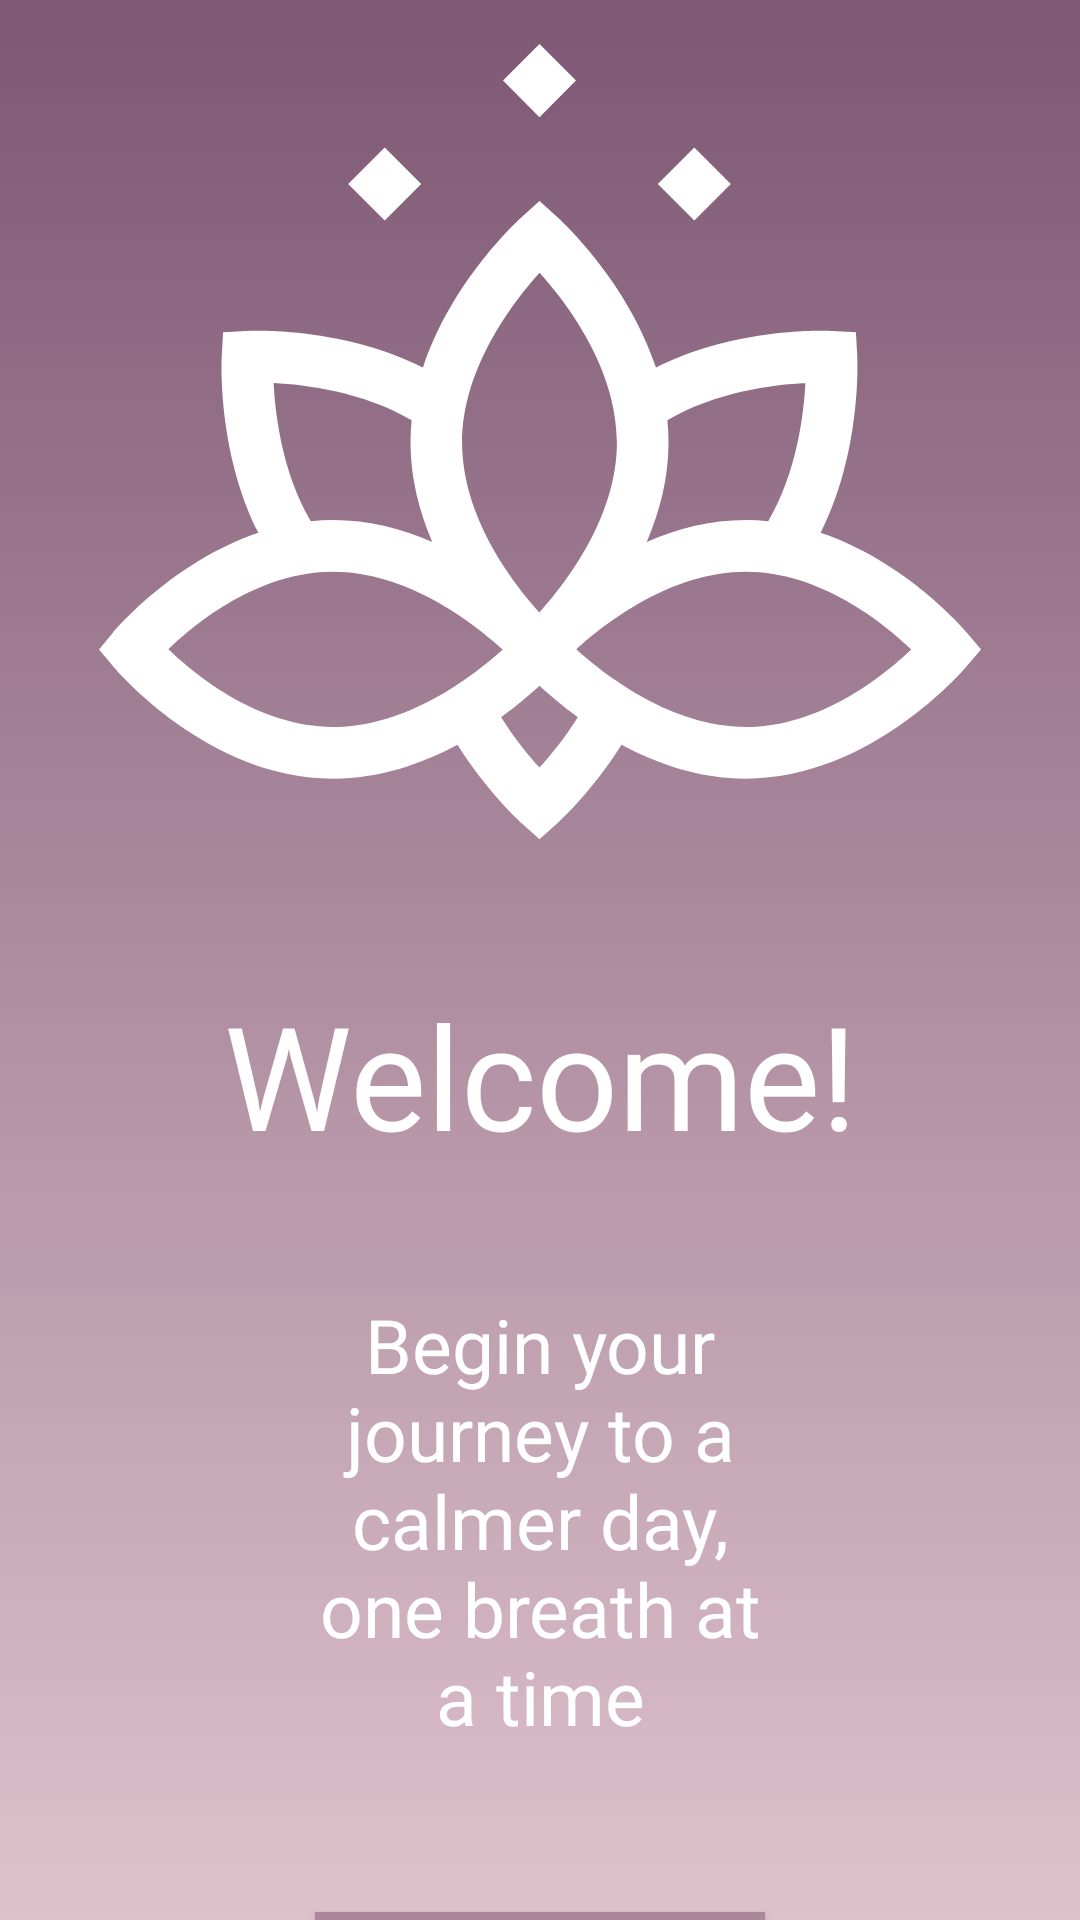

Here is an Android app screen rendered from its layout file. Give the layout XML and the strings, colors and styles it references.
<!-- AndroidManifest.xml: application theme Theme.MeditationApp -->
<!-- res/layout/activity_main.xml -->
<?xml version="1.0" encoding="utf-8"?>
<androidx.constraintlayout.widget.ConstraintLayout xmlns:android="http://schemas.android.com/apk/res/android"
    xmlns:app="http://schemas.android.com/apk/res-auto"
    xmlns:tools="http://schemas.android.com/tools"
    android:layout_width="match_parent"
    android:layout_height="match_parent"
    android:background="@drawable/purple_pink_gradient"
    android:onClick="onStartButtonPressed"
    tools:context=".MainActivity">

    <LinearLayout
        android:layout_width="match_parent"
        android:layout_height="match_parent"
        android:orientation="vertical">

        <ImageView
            android:id="@+id/icon_imageView"
            android:layout_width="match_parent"
            android:layout_height="294dp"
            android:layout_gravity="center"
            android:foregroundGravity="center"
            app:srcCompat="@drawable/ic__01_lotus_flower" />

        <Space
            android:layout_width="match_parent"
            android:layout_height="32dp" />

        <TextView
            android:id="@+id/welcome_textView"
            android:layout_width="match_parent"
            android:layout_height="wrap_content"
            android:layout_gravity="center"
            android:fontFamily="@font/rokkitt"
            android:text="@string/welcome"
            android:textAlignment="center"
            android:textColor="@color/white"
            android:textSize="48sp" />

        <Space
            android:layout_width="match_parent"
            android:layout_height="41dp" />

        <TextView
            android:id="@+id/description_textView2"
            android:layout_width="150dp"
            android:layout_height="wrap_content"
            android:layout_gravity="center"
            android:fontFamily="@font/rokkitt"
            android:text="@string/welcome_message"
            android:textAlignment="center"
            android:textColor="@color/white"
            android:textSize="25sp" />

        <Space
            android:layout_width="match_parent"
            android:layout_height="55dp" />

        <Button
            android:id="@+id/main_button"
            android:layout_width="150dp"
            android:layout_height="60dp"
            android:layout_gravity="center"
            android:background="@color/darkPurple"
            android:backgroundTint="#AA8799"
            android:fontFamily="@font/rokkitt"
            android:onClick="onStartButtonPressed"
            android:text="@string/mainButton_message"
            android:textColor="@color/white" />
    </LinearLayout>
</androidx.constraintlayout.widget.ConstraintLayout>
<!-- resources referenced by this layout -->
<resources>
  <color name="darkPurple">#7D5774</color>
  <color name="white">#FFFFFF</color>
  <!-- drawable ic__01_lotus_flower: vector/xml drawable (drawable, 2780 chars, omitted) -->
  <!-- drawable purple_pink_gradient (drawable) -->
  <?xml version="1.0" encoding="utf-8"?>
  <selector xmlns:android="http://schemas.android.com/apk/res/android">
  
      <item>
          <shape>
              <gradient
                  android:startColor="@color/lightPink"
                  android:endColor="@color/darkPurple"
                  android:angle="90">
              </gradient>
          </shape>
      </item>
  </selector>
  <string name="mainButton_message">Click Here To Begin</string>
  <string name="welcome">Welcome!</string>
  <string name="welcome_message">Begin your journey to a calmer day, one breath at a time</string>
  <style name="Theme.MeditationApp" parent="Theme.MaterialComponents.DayNight.DarkActionBar">
          
          <item name="colorPrimary">@color/lightPink</item>
          <item name="colorPrimaryVariant">@color/purple_700</item>
          <item name="colorOnPrimary">@color/white</item>
          
          <item name="colorSecondary">@color/teal_200</item>
          <item name="colorSecondaryVariant">@color/darkPurple</item>
          <item name="colorOnSecondary">@color/black</item>
          
          <item name="android:statusBarColor" tools:targetApi="l">?attr/colorPrimaryVariant</item>
          
      </style>
  <color name="lightPink">#DEC2CB</color>
  <color name="purple_700">#FFFFFF</color>
  <color name="teal_200">#FFFFFF</color>
  <color name="black">#000000</color>
</resources>
